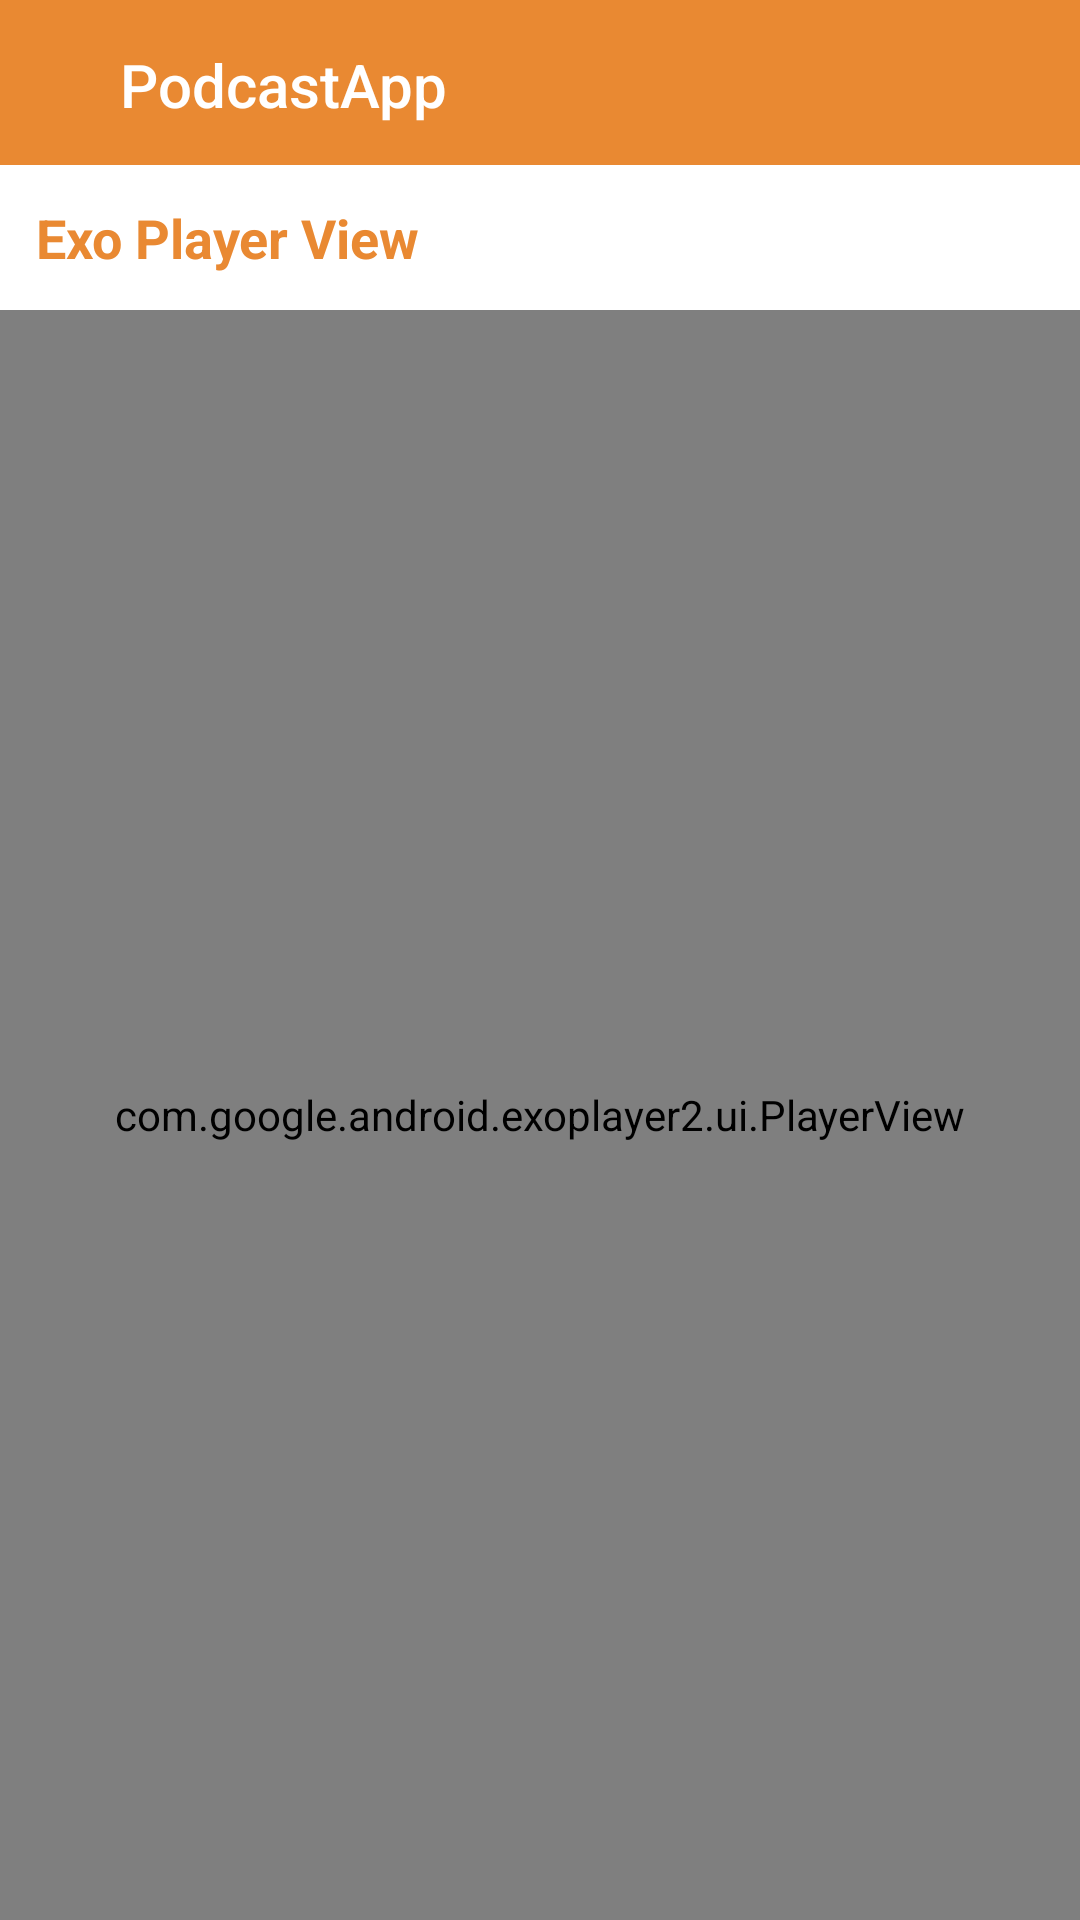

The Android layout XML behind this screen, and the referenced resources:
<!-- AndroidManifest.xml: application theme Theme.PodcastApp -->
<!-- res/layout/fragment_song.xml -->
<?xml version="1.0" encoding="utf-8"?>
<layout xmlns:tools="http://schemas.android.com/tools"
    xmlns:android="http://schemas.android.com/apk/res/android"
    xmlns:app="http://schemas.android.com/apk/res-auto">

    <data></data>

    <RelativeLayout
        android:id="@+id/container"
        android:layout_width="match_parent"
        android:layout_height="match_parent"
        android:orientation="vertical"
        tools:context=".screens.MainActivity">

        <LinearLayout
            android:id="@+id/lylBack"
            android:layout_width="match_parent"
            android:layout_height="55dp"
            android:orientation="vertical"
            android:background="@color/summary_orange"
            android:visibility="visible">

            <com.google.android.material.appbar.AppBarLayout
                android:id="@+id/appBarLayout"
                android:layout_width="match_parent"
                android:layout_height="?attr/actionBarSize"
                android:background="@color/summary_orange"
                app:layout_constraintBottom_toTopOf="@+id/tvProfile"
                app:layout_constraintEnd_toEndOf="parent"
                app:layout_constraintStart_toStartOf="parent"
                app:layout_constraintTop_toTopOf="parent">

                <androidx.constraintlayout.widget.ConstraintLayout
                    android:layout_width="match_parent"
                    android:layout_height="match_parent">

                    <androidx.appcompat.widget.AppCompatImageView
                        android:id="@+id/ivBack"
                        android:layout_width="wrap_content"
                        android:layout_height="wrap_content"
                        android:layout_marginStart="20dp"
                        android:src="@drawable/ic_baseline_arrow_back_ios_24"
                        app:layout_constraintBottom_toBottomOf="parent"
                        app:layout_constraintStart_toStartOf="parent"
                        app:layout_constraintTop_toTopOf="parent" />

                    <TextView
                        android:layout_width="wrap_content"
                        android:layout_height="wrap_content"
                        android:layout_marginStart="20dp"
                        android:fontFamily="sans-serif-medium"
                        android:text="@string/app_name"
                        android:textColor="@color/white"
                        android:textSize="20sp"
                        app:layout_constraintBottom_toBottomOf="parent"
                        app:layout_constraintStart_toEndOf="@+id/ivBack"
                        app:layout_constraintTop_toTopOf="parent" />

                </androidx.constraintlayout.widget.ConstraintLayout>
            </com.google.android.material.appbar.AppBarLayout>

            <ImageView
                android:id="@+id/imgBack"
                android:layout_width="@dimen/padding_50dp"
                android:layout_height="@dimen/padding_50dp"
                android:layout_gravity="center"
                android:layout_marginLeft="@dimen/padding_20dp"
                android:padding="@dimen/padding_10dp"
                android:visibility="gone"
                android:src="@drawable/ic_baseline_arrow_back_ios_24"/>
        </LinearLayout>

        <TextView
            android:id="@+id/txtSubtitle"
            android:layout_width="wrap_content"
            android:layout_height="wrap_content"
            android:layout_below="@+id/lylBack"
            android:layout_marginStart="8dp"
            android:layout_marginTop="8dp"
            android:layout_marginEnd="8dp"
            android:layout_marginBottom="8dp"
            android:ellipsize="marquee"
            android:gravity="start"
            android:padding="@dimen/padding_4dp"
            android:singleLine="true"
            android:text="Exo Player View"
            android:textColor="@color/summary_orange"
            android:textSize="@dimen/padding_18sp"
            android:textStyle="bold" />


        <ImageView
            android:id="@+id/imgSong"
            android:layout_width="match_parent"
            android:layout_height="@dimen/dimen_300sp"
            android:layout_below="@+id/txtSubtitle"
            android:layout_centerHorizontal="true"
            android:background="@color/summary_orange"
            android:scaleType="fitXY"
            android:src="@drawable/music"
            android:visibility="gone"/>

        <com.google.android.exoplayer2.ui.PlayerView
            android:id="@+id/playerView"
            android:layout_width="match_parent"
            android:layout_height="match_parent"
            android:layout_below="@id/imgSong"
            android:padding="@dimen/padding_10dp"
            app:use_artwork="true"
            app:controller_layout_id="@layout/custom_exo_layout"
            app:hide_on_touch="false"
            app:resize_mode="fill"
            android:background="@android:color/transparent"
            app:show_timeout="0"
            app:show_buffering="when_playing"/>

    </RelativeLayout>
</layout>
<!-- res/layout/custom_exo_layout.xml (included above) -->
<?xml version="1.0" encoding="utf-8"?>
<LinearLayout xmlns:android="http://schemas.android.com/apk/res/android"
    android:layout_width="match_parent"
    xmlns:app="http://schemas.android.com/apk/res-auto"
    android:background="@android:color/transparent"
    android:orientation="vertical"
    android:gravity="center|bottom"
    android:padding="@dimen/padding_10dp"
    android:layout_height="match_parent">

    <LinearLayout
        android:layout_width="match_parent"
        android:layout_height="wrap_content"
        android:gravity="bottom"
        android:orientation="vertical">

        <LinearLayout
            android:layout_width="match_parent"
            android:layout_height="wrap_content"
            android:orientation="horizontal"
            android:padding="8dp"
            android:gravity="bottom">


            <TextView
                android:layout_width="wrap_content"
                android:layout_height="wrap_content"
                android:id="@+id/exo_position"
                android:textColor="@color/lightGray"/>

            <TextView
                android:layout_width="wrap_content"
                android:layout_height="wrap_content"
                android:text="/"
                android:textColor="@color/lightGray"
                android:layout_marginStart="4dp"
                android:layout_marginEnd="8dp"
                android:layout_marginLeft="4dp"
                android:layout_marginRight="8dp" />

            <TextView
                android:layout_width="0dp"
                android:layout_height="wrap_content"
                android:layout_weight="1"
                android:id="@+id/exo_duration"
                android:textColor="@color/lightGray"/>
        </LinearLayout>

        <com.google.android.exoplayer2.ui.DefaultTimeBar
            android:layout_width="match_parent"
            android:layout_height="wrap_content"
            android:id="@+id/exo_progress"
            android:layout_marginTop="8dp"
            app:unplayed_color="#45424E"
            app:thumbTint="@color/summary_orange"
            app:buffered_color="#95989F"
            app:played_color="@color/summary_orange"/>

    </LinearLayout>

    <LinearLayout
        android:layout_width="wrap_content"
        android:layout_height="wrap_content"
        android:orientation="horizontal"
        android:gravity="center"
        android:layout_centerInParent="true">


        <ImageView
            android:layout_width="@dimen/padding_40dp"
            android:layout_height="@dimen/padding_40dp"
            android:id="@+id/exo_rew"
            android:layout_marginEnd="16dp"
            android:src="@drawable/ic_baseline_keyboard_double_arrow_left_24"
            android:layout_marginRight="16dp" />


        <ImageView
            android:layout_width="60dp"
            android:layout_height="60dp"
            android:id="@+id/exo_play"
            android:src="@drawable/ic_baseline_play_circle_outline_24"/>


        <ImageView
            android:layout_width="60dp"
            android:layout_height="60dp"
            android:id="@+id/exo_pause"
            android:src="@drawable/ic_baseline_pause_circle_outline_24"/>

        <ImageView
            android:layout_width="@dimen/padding_40dp"
            android:layout_height="@dimen/padding_40dp"
            android:id="@+id/exo_ffwd"
            android:layout_marginStart="16dp"
            android:src="@drawable/ic_baseline_keyboard_double_arrow_right_24"
            android:layout_marginLeft="16dp" />



    </LinearLayout>
</LinearLayout>
<!-- resources referenced by this layout -->
<resources>
  <color name="lightGray">#CBCDC8</color>
  <color name="summary_orange">#FFe98932</color>
  <color name="white">#FFFFFFFF</color>
  <dimen name="dimen_300sp">300sp</dimen>
  <dimen name="padding_10dp">10dp</dimen>
  <dimen name="padding_18sp">18sp</dimen>
  <dimen name="padding_20dp">20dp</dimen>
  <dimen name="padding_40dp">40dp</dimen>
  <dimen name="padding_4dp">4dp</dimen>
  <dimen name="padding_50dp">50dp</dimen>
  <!-- drawable ic_baseline_keyboard_double_arrow_left_24 (drawable) -->
  <vector android:height="24dp" android:tint="#E88F34"
      android:viewportHeight="24" android:viewportWidth="24"
      android:width="24dp" xmlns:android="http://schemas.android.com/apk/res/android">
      <path android:fillColor="@android:color/white" android:pathData="M17.59,18l1.41,-1.41l-4.58,-4.59l4.58,-4.59l-1.41,-1.41l-6,6z"/>
      <path android:fillColor="@android:color/white" android:pathData="M11,18l1.41,-1.41l-4.58,-4.59l4.58,-4.59l-1.41,-1.41l-6,6z"/>
  </vector>
  <!-- drawable ic_baseline_keyboard_double_arrow_right_24 (drawable) -->
  <vector android:height="24dp" android:tint="#E88F34"
      android:viewportHeight="24" android:viewportWidth="24"
      android:width="24dp" xmlns:android="http://schemas.android.com/apk/res/android">
      <path android:fillColor="@android:color/white" android:pathData="M6.41,6l-1.41,1.41l4.58,4.59l-4.58,4.59l1.41,1.41l6,-6z"/>
      <path android:fillColor="@android:color/white" android:pathData="M13,6l-1.41,1.41l4.58,4.59l-4.58,4.59l1.41,1.41l6,-6z"/>
  </vector>
  <!-- drawable ic_baseline_pause_circle_outline_24 (drawable) -->
  <vector android:height="24dp" android:tint="#E88F34"
      android:viewportHeight="24" android:viewportWidth="24"
      android:width="24dp" xmlns:android="http://schemas.android.com/apk/res/android">
      <path android:fillColor="@android:color/white" android:pathData="M9,16h2L11,8L9,8v8zM12,2C6.48,2 2,6.48 2,12s4.48,10 10,10 10,-4.48 10,-10S17.52,2 12,2zM12,20c-4.41,0 -8,-3.59 -8,-8s3.59,-8 8,-8 8,3.59 8,8 -3.59,8 -8,8zM13,16h2L15,8h-2v8z"/>
  </vector>
  <!-- drawable ic_baseline_play_circle_outline_24 (drawable) -->
  <vector android:height="24dp" android:tint="#E88F34"
      android:viewportHeight="24" android:viewportWidth="24"
      android:width="24dp" xmlns:android="http://schemas.android.com/apk/res/android">
      <path android:fillColor="@android:color/white" android:pathData="M10,16.5l6,-4.5 -6,-4.5v9zM12,2C6.48,2 2,6.48 2,12s4.48,10 10,10 10,-4.48 10,-10S17.52,2 12,2zM12,20c-4.41,0 -8,-3.59 -8,-8s3.59,-8 8,-8 8,3.59 8,8 -3.59,8 -8,8z"/>
  </vector>
  <string name="app_name">PodcastApp</string>
  <style name="Theme.PodcastApp" parent="Theme.MaterialComponents.DayNight.NoActionBar">
          
          <item name="colorPrimary">@color/summary_orange</item>
          <item name="colorPrimaryVariant">@color/summary_orange</item>
          <item name="colorOnPrimary">@color/white</item>
          
          <item name="colorSecondary">@color/summary_orange</item>
          <item name="colorSecondaryVariant">@color/teal_700</item>
          <item name="colorOnSecondary">@color/black</item>
          
          <item name="android:statusBarColor">?attr/colorPrimaryVariant</item>
          <item name="actionOverflowButtonStyle">@style/MyOverflowButtonStyle</item>
      </style>
  <color name="teal_700">#FF018786</color>
  <color name="black">#FF000000</color>
  <style name="MyOverflowButtonStyle" parent="Widget.AppCompat.ActionButton.Overflow">
          <item name="android:tint">#ffffff</item>
      </style>
</resources>
